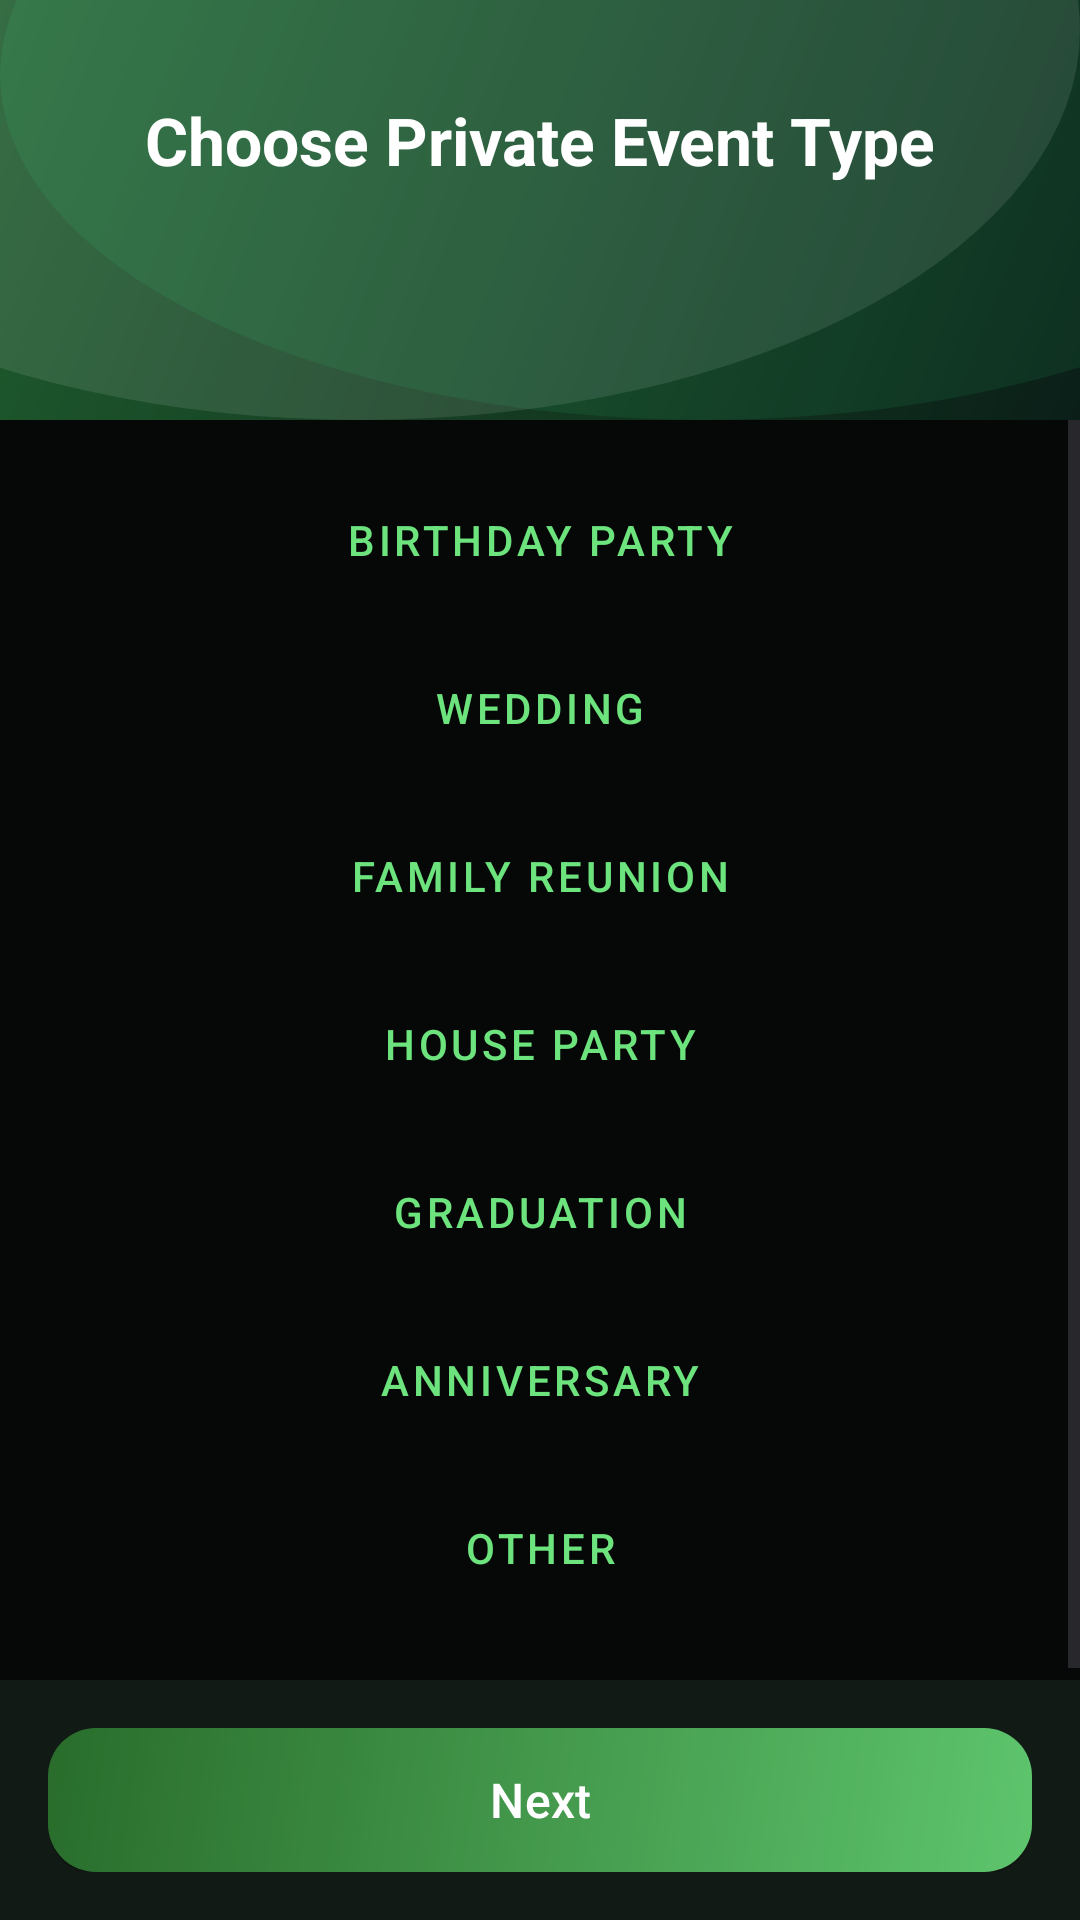

Write the Android layout XML for this screen, with the resource values it uses.
<!-- AndroidManifest.xml: application theme Theme.MyApplication -->
<!-- res/layout/activity_private_event_types.xml -->
<?xml version="1.0" encoding="utf-8"?>
<LinearLayout xmlns:android="http://schemas.android.com/apk/res/android"
    xmlns:app="http://schemas.android.com/apk/res-auto"
    xmlns:tools="http://schemas.android.com/tools"
    android:layout_width="match_parent"
    android:layout_height="match_parent"
    android:orientation="vertical"
    android:background="@color/surface_background"
    tools:context=".PrivateEventTypesActivity">

    
    <LinearLayout
        android:layout_width="match_parent"
        android:layout_height="wrap_content"
        android:background="@drawable/bg_purple_gradient"
        android:orientation="vertical"
        android:gravity="center_horizontal"
        android:paddingTop="32dp"
        android:paddingBottom="24dp"
        android:paddingHorizontal="20dp">

        <TextView
            android:id="@+id/textViewSelectType"
            android:layout_width="wrap_content"
            android:layout_height="wrap_content"
            android:text="Choose Private Event Type"
            android:textSize="22sp"
            android:textStyle="bold"
            android:textColor="@color/white" />

    </LinearLayout>

    <ScrollView
        android:id="@+id/scrollView"
        android:layout_width="match_parent"
        android:layout_height="0dp"
        android:layout_weight="1">

        <LinearLayout
            android:id="@+id/buttonContainer"
            android:layout_width="match_parent"
            android:layout_height="wrap_content"
            android:orientation="vertical"
            android:padding="16dp">

            <Button
                android:id="@+id/btnBirthdayParty"
                android:layout_width="match_parent"
                android:layout_height="wrap_content"
                android:layout_marginBottom="8dp"
                android:text="Birthday Party"
                style="@style/Widget.MaterialComponents.Button.OutlinedButton"
                app:strokeColor="@color/brand_purple_end"
                android:textColor="@color/brand_purple_primary" />

            <Button
                android:id="@+id/btnWedding"
                android:layout_width="match_parent"
                android:layout_height="wrap_content"
                android:layout_marginBottom="8dp"
                android:text="Wedding"
                style="@style/Widget.MaterialComponents.Button.OutlinedButton"
                app:strokeColor="@color/brand_purple_end"
                android:textColor="@color/brand_purple_primary" />

            <Button
                android:id="@+id/btnFamilyReunion"
                android:layout_width="match_parent"
                android:layout_height="wrap_content"
                android:layout_marginBottom="8dp"
                android:text="Family Reunion"
                style="@style/Widget.MaterialComponents.Button.OutlinedButton"
                app:strokeColor="@color/brand_purple_end"
                android:textColor="@color/brand_purple_primary" />

            <Button
                android:id="@+id/btnHouseParty"
                android:layout_width="match_parent"
                android:layout_height="wrap_content"
                android:layout_marginBottom="8dp"
                android:text="House Party"
                style="@style/Widget.MaterialComponents.Button.OutlinedButton"
                app:strokeColor="@color/brand_purple_end"
                android:textColor="@color/brand_purple_primary" />

            <Button
                android:id="@+id/btnGraduation"
                android:layout_width="match_parent"
                android:layout_height="wrap_content"
                android:layout_marginBottom="8dp"
                android:text="Graduation"
                style="@style/Widget.MaterialComponents.Button.OutlinedButton"
                app:strokeColor="@color/brand_purple_end"
                android:textColor="@color/brand_purple_primary" />

            <Button
                android:id="@+id/btnAnniversary"
                android:layout_width="match_parent"
                android:layout_height="wrap_content"
                android:layout_marginBottom="8dp"
                android:text="Anniversary"
                style="@style/Widget.MaterialComponents.Button.OutlinedButton"
                app:strokeColor="@color/brand_purple_end"
                android:textColor="@color/brand_purple_primary" />

            <Button
                android:id="@+id/btnOther"
                android:layout_width="match_parent"
                android:layout_height="wrap_content"
                android:layout_marginBottom="8dp"
                android:text="Other"
                style="@style/Widget.MaterialComponents.Button.OutlinedButton"
                app:strokeColor="@color/brand_purple_end"
                android:textColor="@color/brand_purple_primary" />

        </LinearLayout>
    </ScrollView>

    
    <LinearLayout
        android:layout_width="match_parent"
        android:layout_height="wrap_content"
        android:padding="16dp"
        android:background="@color/surface_card">

        <com.google.android.material.button.MaterialButton
            android:id="@+id/btnNext"
            android:layout_width="match_parent"
            android:layout_height="wrap_content"
            android:background="@drawable/bg_button_primary"
            android:text="Next"
            android:enabled="false"
            android:textColor="@color/white"
            android:textSize="16sp"
            app:backgroundTint="@null" />

    </LinearLayout>

</LinearLayout>
<!-- resources referenced by this layout -->
<resources>
  <color name="brand_purple_end">#FF2F7D32</color>
  <color name="brand_purple_primary">#FF6CE37D</color>
  <color name="surface_background">#FF050806</color>
  <color name="surface_card">#FF121A15</color>
  <color name="white">#FFFFFFFF</color>
  <!-- drawable bg_button_primary (drawable) -->
  <?xml version="1.0" encoding="utf-8"?>
  <layer-list xmlns:android="http://schemas.android.com/apk/res/android">
      <item>
          <shape android:shape="rectangle">
              <gradient
                  android:angle="135"
                  android:startColor="@color/brand_purple_primary"
                  android:endColor="@color/brand_purple_end" />
              <corners android:radius="16dp" />
          </shape>
      </item>
  
      <item android:bottom="-1dp">
          <shape android:shape="rectangle">
              <solid android:color="#22000000" />
              <corners android:radius="16dp" />
          </shape>
      </item>
  </layer-list>
  <!-- drawable bg_purple_gradient (drawable) -->
  <?xml version="1.0" encoding="utf-8"?>
  <layer-list xmlns:android="http://schemas.android.com/apk/res/android">
      <item>
          <shape android:shape="rectangle">
              <gradient
                  android:angle="135"
                  android:startColor="@color/bg_gradient_start"
                  android:endColor="@color/bg_gradient_end" />
          </shape>
      </item>
  
      <item android:left="-120dp" android:top="-120dp">
          <shape android:shape="oval">
              <size android:width="260dp" android:height="260dp" />
              <solid android:color="#1AFFFFFF" />
          </shape>
      </item>
  
      <item android:right="-110dp" android:top="-90dp">
          <shape android:shape="oval">
              <size android:width="220dp" android:height="220dp" />
              <solid android:color="#1437FF8A" />
          </shape>
      </item>
  </layer-list>
  <style name="Theme.MyApplication" parent="Base.Theme.MyApplication" />
  <color name="bg_gradient_start">#FF0B1F18</color>
  <color name="bg_gradient_end">#FF1F5C2E</color>
  <style name="Base.Theme.MyApplication" parent="Theme.Material3.DayNight.NoActionBar">
          <item name="colorPrimary">@color/brand_purple_primary</item>
          <item name="colorPrimaryContainer">@color/brand_purple_light</item>
          <item name="colorOnPrimary">@color/text_on_primary</item>
          <item name="colorSecondary">@color/brand_purple_end</item>
          <item name="colorOnSecondary">@color/text_on_primary</item>
          <item name="android:colorBackground">@color/surface_background</item>
          <item name="colorSurface">@color/surface_card</item>
          <item name="colorSurfaceVariant">@color/brand_purple_light</item>
          <item name="colorOutline">@color/brand_purple_end</item>
      </style>
  <color name="brand_purple_light">#FF1E2D23</color>
  <color name="text_on_primary">#FF08110B</color>
</resources>
